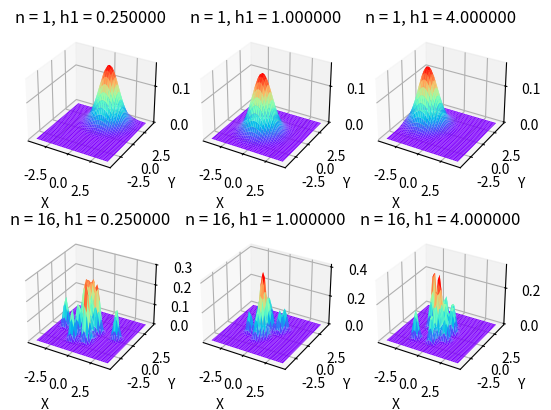

Write Python code to recreate this figure.
# -*- coding: utf-8 -*-
"""
Created on Mon Nov 26 16:01:32 2018

[redacted]
"""
import math

import numpy as np

from scipy.stats import multivariate_normal

import matplotlib.pyplot as plt
from mpl_toolkits.mplot3d import Axes3D

MU = np.zeros(2)
COV = np.eye(2)

def getData(size):
    data = np.random.multivariate_normal(MU, COV, size)
    return data

def gaussian(x, mu, cov):
    gauss = multivariate_normal(mean=mu, cov=cov)
    return gauss.pdf(x)

def area(data):
    size = 40
    X = []
    for i in range(data.shape[1]):
        x=np.linspace(-4, 4, size)
        X.append(x)
    return np.array(X)

def kernel(x, s, h):
    u = (x - s)/h
    v = h * h
    return gaussian(u,np.zeros(2),np.eye(2))/v

def kde(data, h):
    X = area(data)
    size = [len(X[0]), len(X[1])]
    kdepdf = np.zeros(size)
    n = data.shape[0]
    for i in range(size[0]):
        for j in range(size[1]):
            sum1 = 0
            for k in range(n):
                sum1 = sum1 + kernel([X[0][i],X[1][j]], data[k], h)
            kdepdf[i,j] = sum1/n
    return X, kdepdf
   
# n_set = [1, 16, 256, 10000]
n_set = [1, 16]
h1_set = [0.25, 1.0, 4.0]
fig = plt.figure()

pos = 1
for n in n_set :
    for h1 in h1_set :
        s = "n = %d, h1 = %f" % (n, h1)
        print(s)
        data = getData(n)
        hn = 1/math.sqrt(n)
        X,P = kde(data, hn)
        ax = fig.add_subplot(len(n_set), len(h1_set), pos, projection='3d')
        pos = pos + 1
        px, py = np.meshgrid(X[0], X[1])
        ax.plot_surface(px, py, P, cmap='rainbow')
        ax.set_zlabel('Z')
        ax.set_ylabel('Y')
        ax.set_xlabel('X')
        ax.set_title(s)
        
plt.savefig("kde_result.png")
plt.show()